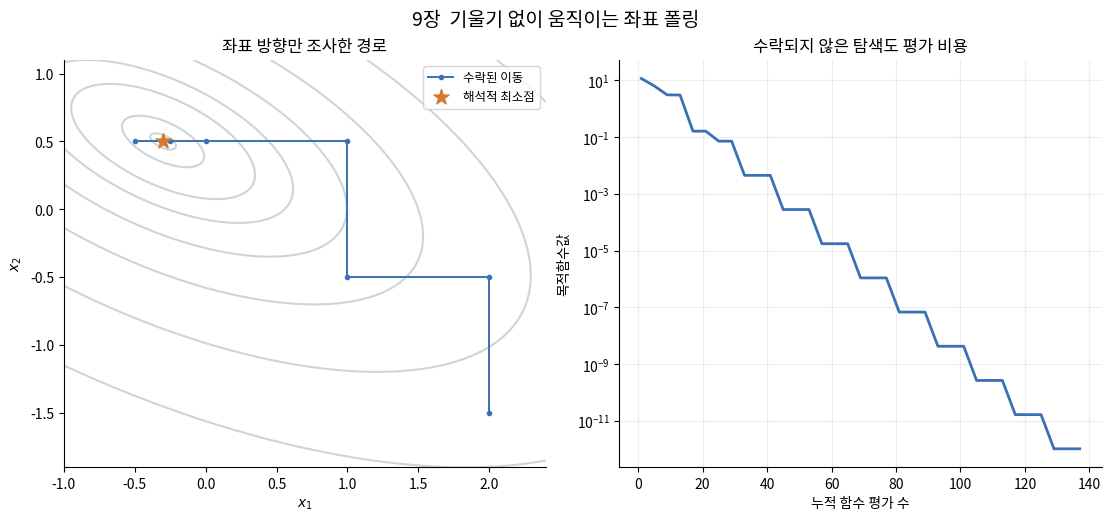

This figure's Python source:
"""Independent coordinate polling experiment. Run: python chapter09.py --output-dir out"""
import argparse
import json
import os
import tempfile
from pathlib import Path
os.environ.setdefault('MPLCONFIGDIR',tempfile.mkdtemp(prefix='opt-mpl-'))
os.environ.setdefault('XDG_CACHE_HOME', tempfile.mkdtemp(prefix='opt-cache-'))
import numpy as np
import matplotlib
matplotlib.use('Agg')
import matplotlib.pyplot as plt
from matplotlib import font_manager

def main():
    p=argparse.ArgumentParser(description=__doc__);p.add_argument('--output-dir',type=Path,default=Path('output'));args=p.parse_args();args.output_dir.mkdir(parents=True,exist_ok=True)
    def f(x):return (x[0]+2*x[1]-.7)**2+.2*(2*x[0]-x[1]+1.1)**2
    x=np.array([2.,-1.5]);step=1.;value=f(x);evaluations=1;history=[value];counts=[1];path=[x.copy()];failed_polls=0
    directions=np.array([[1.,0.],[-1.,0.],[0.,1.],[0.,-1.]])
    while step>=1e-6:
        candidates=x+step*directions;values=np.array([f(z) for z in candidates]);evaluations+=4;j=int(values.argmin())
        if values[j] < value-1e-4*step**2:
            x=candidates[j];value=float(values[j]);path.append(x.copy())
        else:step*=.5;failed_polls+=1
        history.append(value);counts.append(evaluations)
        assert evaluations<100000
    truth=np.array([-.3,.5]);error=float(np.linalg.norm(x-truth))
    assert error<1e-5 and value<1e-10
    assert np.all(np.diff(history)<=1e-15)
    results={'solution':x.tolist(),'objective':value,'solution_error':error,'function_evaluations':evaluations,'accepted_moves':len(path)-1,'failed_polls':failed_polls,'final_poll_radius':step}
    font=Path('/usr/share/fonts/opentype/noto/NotoSansCJK-Regular.ttc')
    if font.exists():font_manager.fontManager.addfont(str(font));plt.rcParams['font.family']=font_manager.FontProperties(fname=str(font)).get_name()
    plt.rcParams.update({'axes.unicode_minus':False,'font.size':10,'axes.spines.top':False,'axes.spines.right':False})
    fig,axs=plt.subplots(1,2,figsize=(11,5.1),layout='constrained');xx,yy=np.meshgrid(np.linspace(-1,2.4,260),np.linspace(-1.9,1.1,260));zz=f(np.array([xx,yy]));path=np.array(path)
    axs[0].contour(xx,yy,zz,levels=[.01,.1,.5,1,2,4,8,16],colors='#ccd4dd');axs[0].plot(path[:,0],path[:,1],'-o',color='#3b6fb6',ms=3,lw=1.4,label='수락된 이동');axs[0].scatter(*truth,marker='*',s=130,color='#d67931',label='해석적 최소점',zorder=5)
    axs[0].set(xlabel=r'$x_1$',ylabel=r'$x_2$',title='좌표 방향만 조사한 경로');axs[0].legend(fontsize=9)
    axs[1].semilogy(counts,np.maximum(history,1e-16),color='#3b6fb6',lw=2);axs[1].set(xlabel='누적 함수 평가 수',ylabel='목적함수값',title='수락되지 않은 탐색도 평가 비용');axs[1].grid(alpha=.22)
    fig.suptitle('9장  기울기 없이 움직이는 좌표 폴링',fontsize=14)
    # English fallback when the optional local Korean font is absent.
    translations = {'수락된 이동': 'Accepted moves', '해석적 최소점': 'Analytical minimizer', '좌표 방향만 조사한 경로': 'Coordinate polling trajectory', '누적 함수 평가 수': 'Cumulative function evaluations', '목적함수값': 'Objective value', '수락되지 않은 탐색도 평가 비용': 'Rejected polls also cost evaluations', '9장  기울기 없이 움직이는 좌표 폴링': 'Chapter 9 · Coordinate polling without gradients'}
    if not Path('/usr/share/fonts/opentype/noto/NotoSansCJK-Regular.ttc').exists():
        for artist in fig.findobj(matplotlib.text.Text):
            artist.set_text(translations.get(artist.get_text(), artist.get_text()))
    fig.savefig(args.output_dir/'chapter09.png',dpi=160);plt.close(fig)
    (args.output_dir/'chapter09.json').write_text(json.dumps(results,ensure_ascii=False,indent=2)+'\n');print(json.dumps(results,ensure_ascii=False))
if __name__=='__main__':main()
